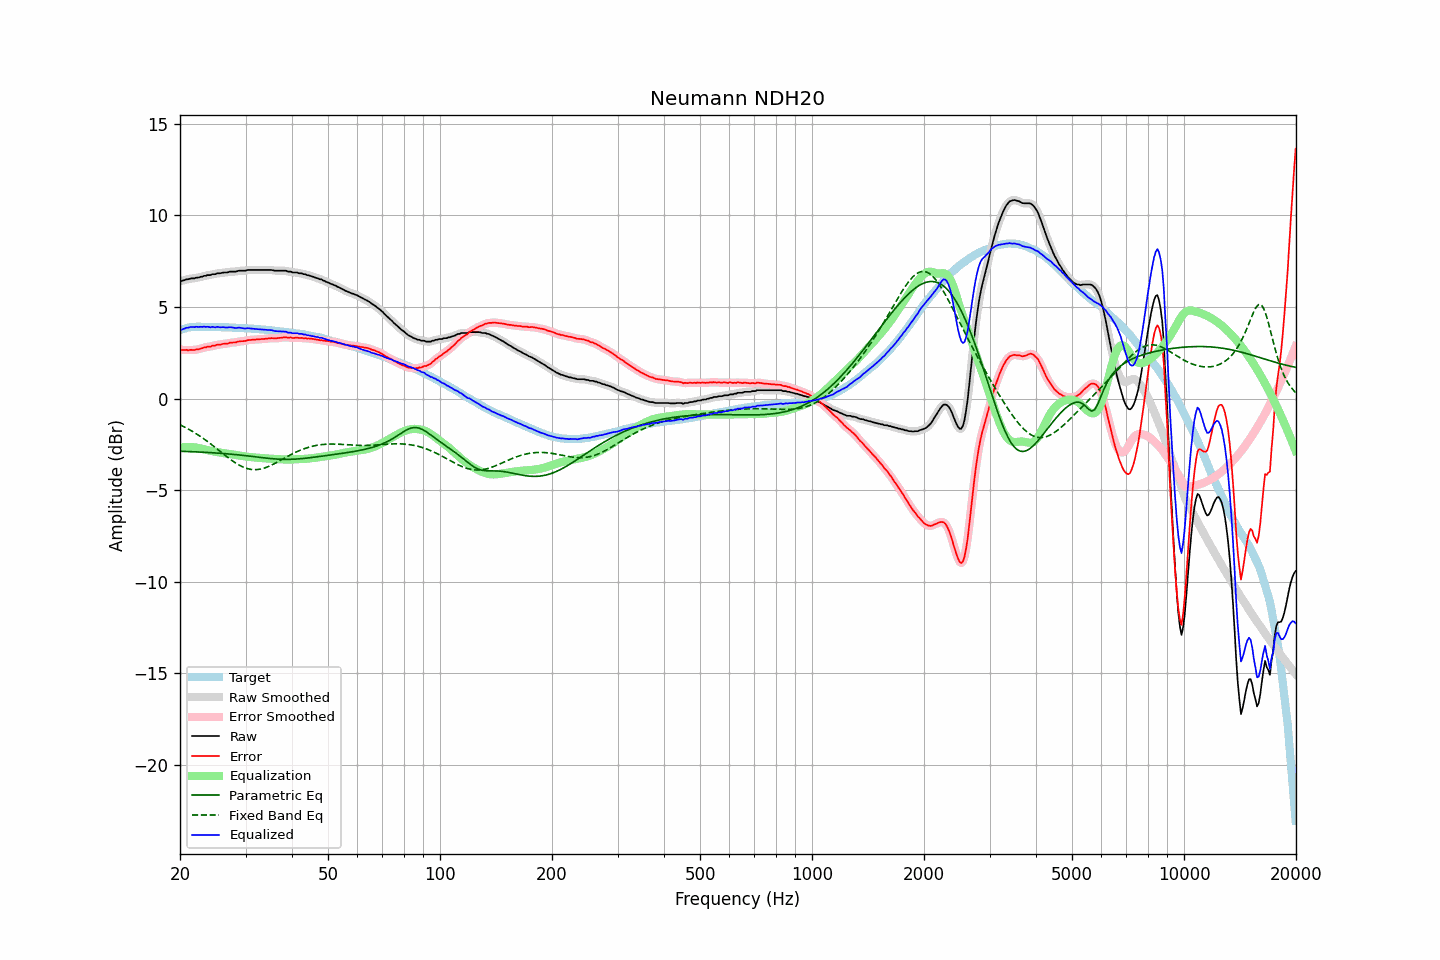

Source data for this figure (header and first rows):
frequency, raw, error, smoothed, error_smoothed, equalization, parametric_eq, fixed_band_eq, equalized_raw, equalized_smoothed, target
20.00, 6.41, 2.67, 6.40, 2.66, -2.67, -2.88, -1.43, 3.74, 3.73, 3.74
20.20, 6.42, 2.65, 6.42, 2.66, -2.66, -2.88, -1.48, 3.76, 3.77, 3.77
20.40, 6.45, 2.65, 6.45, 2.65, -2.65, -2.88, -1.52, 3.80, 3.80, 3.80
20.61, 6.47, 2.65, 6.47, 2.65, -2.64, -2.89, -1.56, 3.82, 3.82, 3.82
20.81, 6.51, 2.66, 6.49, 2.65, -2.64, -2.89, -1.61, 3.86, 3.85, 3.85
21.02, 6.51, 2.63, 6.52, 2.65, -2.64, -2.89, -1.66, 3.87, 3.88, 3.88
21.23, 6.54, 2.65, 6.54, 2.65, -2.64, -2.90, -1.71, 3.89, 3.89, 3.89
21.44, 6.56, 2.66, 6.54, 2.65, -2.65, -2.90, -1.76, 3.91, 3.90, 3.90
21.66, 6.56, 2.65, 6.56, 2.66, -2.65, -2.90, -1.81, 3.90, 3.91, 3.91
21.87, 6.56, 2.65, 6.57, 2.66, -2.66, -2.91, -1.86, 3.90, 3.91, 3.91
22.09, 6.60, 2.68, 6.58, 2.67, -2.67, -2.91, -1.91, 3.92, 3.91, 3.92
22.31, 6.60, 2.68, 6.60, 2.68, -2.69, -2.92, -1.97, 3.91, 3.91, 3.92
22.54, 6.62, 2.70, 6.62, 2.70, -2.71, -2.92, -2.03, 3.91, 3.91, 3.92
22.76, 6.65, 2.73, 6.64, 2.73, -2.73, -2.92, -2.09, 3.92, 3.91, 3.92
22.99, 6.66, 2.75, 6.66, 2.75, -2.75, -2.93, -2.15, 3.91, 3.91, 3.91
23.22, 6.70, 2.79, 6.69, 2.78, -2.77, -2.93, -2.21, 3.93, 3.92, 3.91
23.45, 6.70, 2.79, 6.71, 2.80, -2.79, -2.94, -2.27, 3.90, 3.92, 3.91
23.69, 6.74, 2.83, 6.72, 2.81, -2.81, -2.94, -2.34, 3.92, 3.91, 3.91
23.92, 6.74, 2.83, 6.74, 2.83, -2.83, -2.95, -2.40, 3.90, 3.90, 3.91
24.16, 6.74, 2.83, 6.76, 2.85, -2.85, -2.95, -2.47, 3.88, 3.90, 3.91
24.40, 6.79, 2.88, 6.77, 2.86, -2.87, -2.96, -2.54, 3.92, 3.90, 3.91
24.65, 6.79, 2.89, 6.79, 2.89, -2.89, -2.96, -2.61, 3.90, 3.90, 3.90
24.89, 6.79, 2.89, 6.81, 2.91, -2.90, -2.97, -2.67, 3.88, 3.90, 3.90
25.14, 6.84, 2.94, 6.82, 2.92, -2.92, -2.97, -2.74, 3.92, 3.90, 3.90
25.39, 6.84, 2.94, 6.83, 2.94, -2.94, -2.98, -2.81, 3.90, 3.90, 3.90
25.65, 6.84, 2.94, 6.85, 2.95, -2.95, -2.99, -2.88, 3.89, 3.90, 3.90
25.91, 6.86, 2.97, 6.86, 2.97, -2.96, -2.99, -2.96, 3.89, 3.89, 3.89
26.16, 6.88, 2.99, 6.87, 2.98, -2.98, -3.00, -3.03, 3.90, 3.89, 3.89
26.43, 6.88, 2.99, 6.88, 2.99, -2.99, -3.01, -3.10, 3.88, 3.88, 3.89
26.69, 6.88, 2.99, 6.89, 3.00, -3.00, -3.01, -3.16, 3.87, 3.88, 3.89
26.96, 6.90, 3.01, 6.90, 3.01, -3.02, -3.02, -3.23, 3.88, 3.88, 3.89
27.23, 6.93, 3.05, 6.92, 3.04, -3.03, -3.03, -3.30, 3.90, 3.89, 3.88
27.50, 6.93, 3.05, 6.93, 3.05, -3.04, -3.04, -3.36, 3.88, 3.88, 3.88
27.77, 6.93, 3.06, 6.93, 3.06, -3.06, -3.05, -3.42, 3.87, 3.87, 3.87
28.05, 6.93, 3.06, 6.93, 3.06, -3.07, -3.05, -3.48, 3.85, 3.86, 3.87
28.33, 6.93, 3.07, 6.94, 3.08, -3.08, -3.06, -3.54, 3.84, 3.86, 3.86
28.62, 6.97, 3.11, 6.96, 3.10, -3.10, -3.07, -3.59, 3.87, 3.86, 3.86
28.90, 6.98, 3.12, 6.97, 3.12, -3.11, -3.08, -3.64, 3.87, 3.86, 3.86
29.19, 6.98, 3.13, 6.98, 3.13, -3.12, -3.09, -3.69, 3.85, 3.86, 3.85
29.48, 6.98, 3.13, 6.97, 3.13, -3.14, -3.10, -3.73, 3.84, 3.84, 3.85
29.78, 6.98, 3.14, 6.98, 3.14, -3.15, -3.11, -3.77, 3.83, 3.83, 3.84
30.08, 6.99, 3.15, 6.99, 3.16, -3.16, -3.12, -3.80, 3.82, 3.83, 3.84
30.38, 7.02, 3.19, 7.01, 3.18, -3.17, -3.13, -3.83, 3.84, 3.83, 3.83
30.68, 7.02, 3.19, 7.02, 3.19, -3.18, -3.14, -3.85, 3.83, 3.83, 3.83
30.99, 7.02, 3.20, 7.02, 3.20, -3.19, -3.15, -3.86, 3.82, 3.82, 3.82
31.30, 7.02, 3.21, 7.02, 3.20, -3.20, -3.16, -3.87, 3.81, 3.81, 3.81
31.61, 7.02, 3.21, 7.02, 3.21, -3.21, -3.17, -3.88, 3.80, 3.80, 3.81
31.93, 7.02, 3.22, 7.02, 3.22, -3.22, -3.18, -3.88, 3.80, 3.80, 3.80
32.24, 7.02, 3.23, 7.02, 3.22, -3.23, -3.19, -3.88, 3.79, 3.79, 3.79
32.57, 7.02, 3.23, 7.02, 3.23, -3.23, -3.20, -3.86, 3.78, 3.78, 3.79
32.89, 7.02, 3.24, 7.02, 3.24, -3.24, -3.21, -3.85, 3.78, 3.78, 3.78
33.22, 7.02, 3.25, 7.02, 3.24, -3.25, -3.22, -3.83, 3.77, 3.77, 3.77
33.55, 7.02, 3.25, 7.02, 3.25, -3.26, -3.23, -3.81, 3.76, 3.76, 3.77
33.89, 7.02, 3.26, 7.02, 3.26, -3.26, -3.24, -3.78, 3.75, 3.75, 3.76
34.23, 7.02, 3.27, 7.02, 3.27, -3.27, -3.25, -3.74, 3.75, 3.75, 3.75
34.57, 7.02, 3.28, 7.02, 3.28, -3.28, -3.26, -3.71, 3.74, 3.74, 3.74
34.92, 7.02, 3.29, 7.02, 3.29, -3.28, -3.27, -3.67, 3.74, 3.74, 3.73
35.27, 7.02, 3.30, 7.01, 3.29, -3.28, -3.28, -3.63, 3.73, 3.72, 3.72
35.62, 7.00, 3.29, 7.00, 3.29, -3.29, -3.29, -3.59, 3.71, 3.71, 3.71
35.97, 6.98, 3.28, 6.98, 3.29, -3.29, -3.29, -3.54, 3.68, 3.69, 3.70
... 635 more rows
